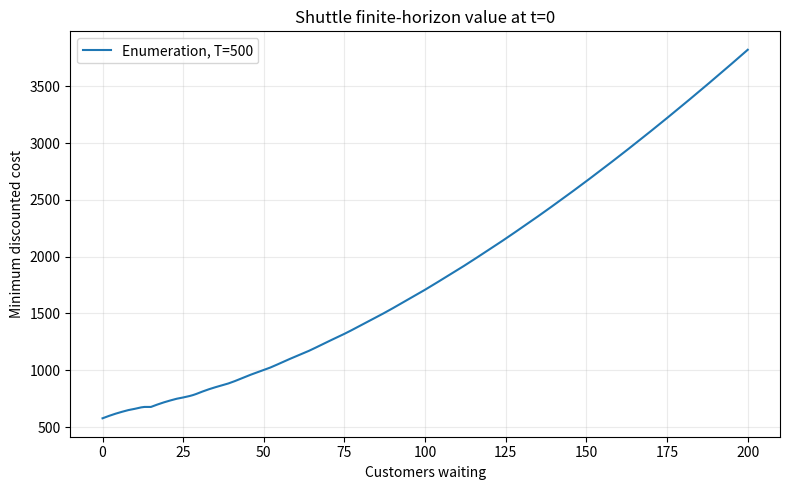
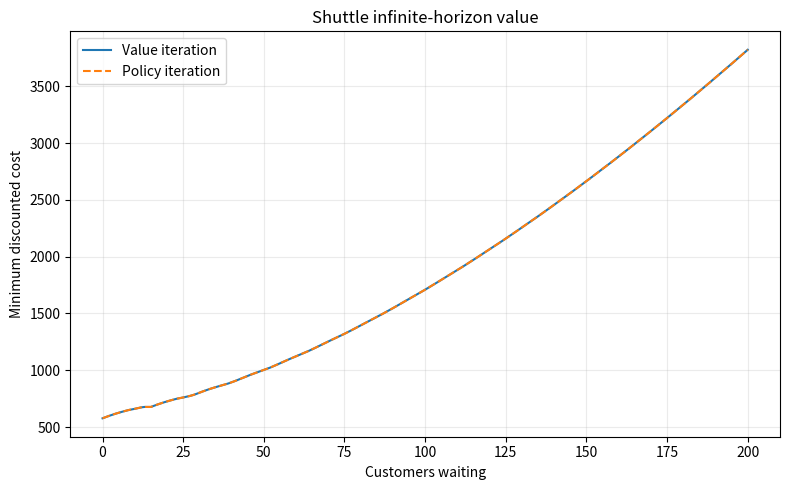
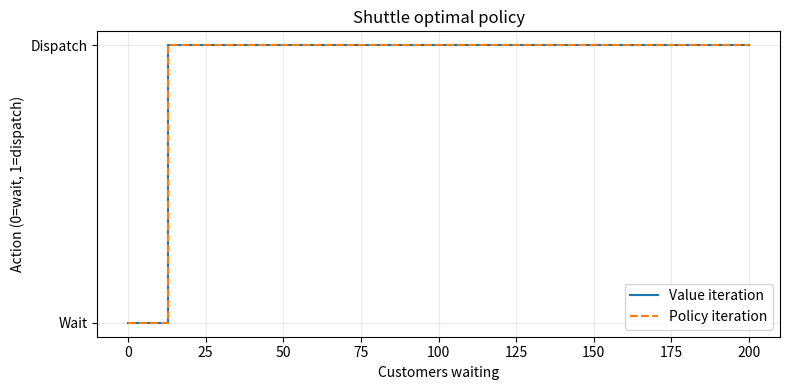

Source code (Python) for these figures, in order:
"""Finite-horizon enumeration, value iteration, and policy iteration for HW1."""
from __future__ import annotations

import argparse
from pathlib import Path

import matplotlib
matplotlib.use("Agg")
import matplotlib.pyplot as plt
import numpy as np


N_STATES = 201
N_ACTIONS = 2  # 0 = wait, 1 = dispatch
ARRIVALS = np.arange(1, 6, dtype=np.int64)
ARRIVAL_PROBS = np.full(5, 0.2, dtype=np.float64)


def build_mdp(capacity=15, dispatch_cost=100.0, waiting_cost=2.0, max_waiting=200):
    """Return immediate cost C[s,a] and transition tensor P[s,a,s'].

    Timing convention: dispatch is decided at the start of an epoch. The
    immediate waiting cost is charged on people remaining after dispatch;
    arrivals then occur and join the next epoch. Excess arrivals at the stated
    station capacity are lost (state is clipped at max_waiting).
    """
    states = max_waiting + 1
    costs = np.zeros((states, N_ACTIONS), dtype=np.float64)
    transitions = np.zeros((states, N_ACTIONS, states), dtype=np.float64)

    for s in range(states):
        for a in range(N_ACTIONS):
            remaining = max(0, s - (capacity if a == 1 else 0))
            costs[s, a] = waiting_cost * remaining + (dispatch_cost if a == 1 else 0.0)
            for arrival, prob in zip(ARRIVALS, ARRIVAL_PROBS):
                next_s = min(max_waiting, remaining + int(arrival))
                transitions[s, a, next_s] += prob
    return costs, transitions


def finite_horizon(costs, transitions, gamma=0.95, horizon=500):
    """Cost-minimizing dynamic programming with terminal value V_T=0."""
    values = np.zeros((horizon + 1, costs.shape[0]), dtype=np.float64)
    policies = np.zeros((horizon, costs.shape[0]), dtype=np.int64)
    for t in range(horizon - 1, -1, -1):
        q = costs + gamma * np.einsum("sak,k->sa", transitions, values[t + 1])
        policies[t] = np.argmin(q, axis=1)
        values[t] = np.min(q, axis=1)
    return values, policies


def value_iteration(costs, transitions, gamma=0.95, tol=1e-10, max_iter=100_000):
    values = np.zeros(costs.shape[0], dtype=np.float64)
    for iteration in range(1, max_iter + 1):
        q = costs + gamma * np.einsum("sak,k->sa", transitions, values)
        updated = np.min(q, axis=1)
        delta = float(np.max(np.abs(updated - values)))
        values = updated
        if delta < tol:
            break
    else:
        raise RuntimeError("Value iteration did not converge")
    policy = np.argmin(costs + gamma * np.einsum("sak,k->sa", transitions, values), axis=1)
    return values, policy, iteration, delta


def policy_iteration(costs, transitions, gamma=0.95, max_iter=1_000):
    states = costs.shape[0]
    policy = np.zeros(states, dtype=np.int64)
    for iteration in range(1, max_iter + 1):
        p_pi = transitions[np.arange(states), policy]
        c_pi = costs[np.arange(states), policy]
        values = np.linalg.solve(np.eye(states) - gamma * p_pi, c_pi)
        q = costs + gamma * np.einsum("sak,k->sa", transitions, values)
        improved = np.argmin(q, axis=1)
        if np.array_equal(improved, policy):
            return values, policy, iteration
        policy = improved
    raise RuntimeError("Policy iteration did not stabilize")


def save_results(out_dir: Path, gamma=0.95, horizon=500):
    out_dir.mkdir(parents=True, exist_ok=True)
    costs, transitions = build_mdp()
    finite_v, finite_pi = finite_horizon(costs, transitions, gamma, horizon)
    vi_v, vi_pi, vi_iters, vi_delta = value_iteration(costs, transitions, gamma)
    pi_v, pi_pi, pi_iters = policy_iteration(costs, transitions, gamma)
    states = np.arange(N_STATES)

    np.savetxt(out_dir / "shuttle_values.csv",
               np.column_stack([states, finite_v[0], vi_v, pi_v]), delimiter=",",
               header="waiting_customers,finite_horizon_V0,value_iteration_V,policy_iteration_V", comments="")
    np.savetxt(out_dir / "shuttle_policy.csv",
               np.column_stack([states, vi_pi, pi_pi]), delimiter=",",
               header="waiting_customers,value_iteration_action,policy_iteration_action", comments="")

    fig, ax = plt.subplots(figsize=(8, 5))
    ax.plot(states, finite_v[0], label=f"Enumeration, T={horizon}")
    ax.set(xlabel="Customers waiting", ylabel="Minimum discounted cost", title="Shuttle finite-horizon value at t=0")
    ax.grid(alpha=0.25); ax.legend(); fig.tight_layout()
    fig.savefig(out_dir / "shuttle_enumeration_value.png", dpi=180); plt.close(fig)

    fig, ax = plt.subplots(figsize=(8, 5))
    ax.plot(states, vi_v, label="Value iteration")
    ax.plot(states, pi_v, "--", label="Policy iteration")
    ax.set(xlabel="Customers waiting", ylabel="Minimum discounted cost", title="Shuttle infinite-horizon value")
    ax.grid(alpha=0.25); ax.legend(); fig.tight_layout()
    fig.savefig(out_dir / "shuttle_infinite_value.png", dpi=180); plt.close(fig)

    fig, ax = plt.subplots(figsize=(8, 4))
    ax.step(states, vi_pi, where="post", label="Value iteration")
    ax.step(states, pi_pi, where="post", linestyle="--", label="Policy iteration")
    ax.set(xlabel="Customers waiting", ylabel="Action (0=wait, 1=dispatch)",
           title="Shuttle optimal policy", yticks=[0, 1], yticklabels=["Wait", "Dispatch"])
    ax.grid(alpha=0.25); ax.legend(); fig.tight_layout()
    fig.savefig(out_dir / "shuttle_policy.png", dpi=180); plt.close(fig)

    print(f"VI iterations={vi_iters}, final max delta={vi_delta:.3e}")
    print(f"PI iterations={pi_iters}")
    print(f"Policies agree: {np.array_equal(vi_pi, pi_pi)}")
    print(f"Max value difference (VI vs PI): {np.max(np.abs(vi_v - pi_v)):.3e}")
    print(f"Saved figures and CSVs to {out_dir}")


if __name__ == "__main__":
    parser = argparse.ArgumentParser()
    parser.add_argument("--out", default="results/shuttle")
    parser.add_argument("--horizon", type=int, default=500)
    args = parser.parse_args()
    save_results(Path(args.out), horizon=args.horizon)
